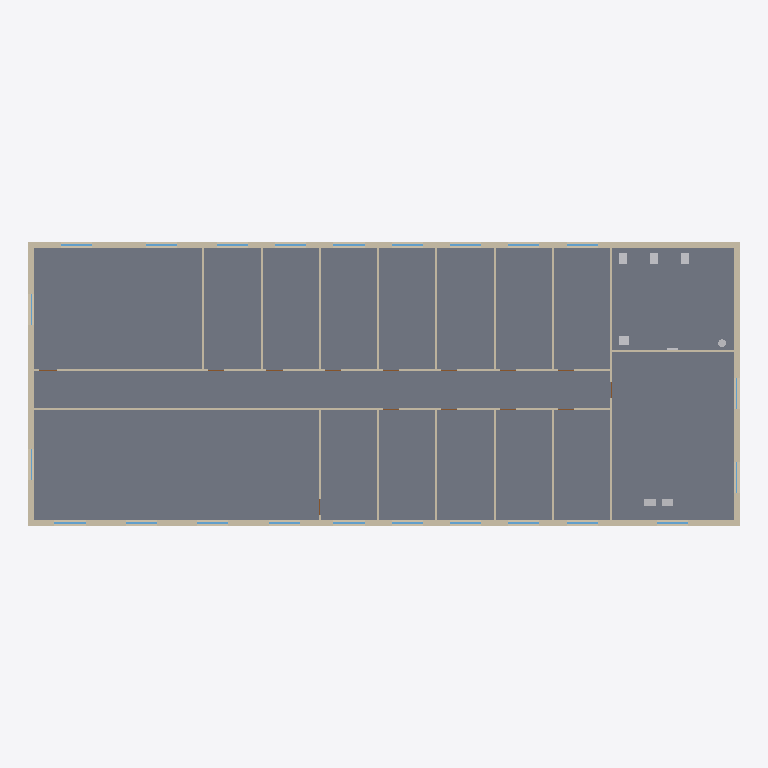
Plan cut of the same IFC building model at storey 'R+2' (level 6.60 m, cut at 8.00 m), seen from above with north up, elements coloured by IFC class: 23 windows (light blue), 20 walls (beige), 7 other elements (light grey), 1 slab (grey). Cut surfaces are drawn darker.
Extent 36.6 m × 14.6 m × 11.9 m (x, y, z). Storeys (4): RDC at 0.00 m; R+1 at 3.30 m; R+2 at 6.60 m; Terrasse technique at 9.90 m. Elements (874): 222 IfcPipeSegment, 154 IfcPipeFitting, 108 IfcDuctSegment, 93 IfcAirTerminal, 68 IfcWindow, 64 IfcWall, 52 IfcDuctFitting, 47 IfcUnitaryEquipment, 43 IfcDoor, 12 IfcSanitaryTerminal, 4 IfcSlab, 3 IfcSpaceHeater.

HEADER;
FILE_DESCRIPTION(('ViewDefinition[DesignTransferView]'),'2;1');
FILE_NAME('/dev/null','2026-11-02T13:07:02+00:00',(''),(''),'IfcOpenShell 0.9.0.post1','IfcOpenShell 0.9.0.post1','Nobody');
FILE_SCHEMA(('IFC4'));
ENDSEC;
DATA;
#1=IFCPROJECT('0if0mc7$rM9e3ZgZ8aljb1',$,'Immeuble de bureaux Horizon','Tertiaire : bureaux cloisonnés et open space, climatisation à débit de réfrigérant variable, CTA double flux',$,'Bureaux R+2 : DRV/VRV réversible, CTA d''air neuf',$,(#10),#5);
#12=IFCSITE('1r9jZSa61R381FQOSg5_Dt',$,'Terrain','Saône-et-Loire (71)',$,#20,$,$,$,$,$,$,$,$);
#13=IFCBUILDING('1lQrT$12HJz8CnZ7U8Wj9K',$,'Immeuble de bureaux Horizon',$,$,#25,$,$,$,$,$,$);
#26=IFCBUILDINGSTOREY('3DZwGwn51TyvEpMPN5NGZ6',$,'RDC',$,$,#37,$,$,$,0.0);
#38=IFCBUILDINGSTOREY('0zzDTQBhrO1fQjEHTOR1as',$,'R+1',$,$,#48,$,$,$,3.3);
#49=IFCBUILDINGSTOREY('27mavlvOjOEwATt3zIGnVX',$,'R+2',$,$,#59,$,$,$,6.6);
#60=IFCBUILDINGSTOREY('1ge_oa_aHPfQ1OOHpNqLEw',$,'Terrasse technique',$,$,#70,$,$,$,9.899999999999999);
#617=IFCSLAB('0oRfeppoXL2PNUaZIiHlpD',$,'Plancher haut R+1',$,$,#630,#624,$,.FLOOR.);
#464=IFCWALL('1dQ9tdpoXR0ePe1Y7V3NRL',$,'Mur extérieur Nord R+2',$,$,#477,#471,$,.SOLIDWALL.);
#430=IFCWALL('01YPyQrWPMuR_tXSzvJY3C',$,'Mur extérieur Sud R+2',$,$,#444,#437,$,.SOLIDWALL.);
#497=IFCWALL('3vQAz7cCTRqfwEZnKjSi7S',$,'Mur extérieur Ouest R+2',$,$,#510,#504,$,.SOLIDWALL.);
#530=IFCWALL('2ypzKz8lXTS9lgXYLmixD9',$,'Mur extérieur Est R+2',$,$,#543,#537,$,.SOLIDWALL.);
#3345=IFCWALL('2n5oS32R5KoeM5X6t84IYR',$,'Cloison R+2 1',$,$,#3358,#3352,$,.PARTITIONING.);
#3371=IFCWALL('18MScx2z5ThfET9K3d2Cn3',$,'Cloison R+2 2',$,$,#3384,#3378,$,.PARTITIONING.);
#3735=IFCWALL('3otpBsBHDQcw6WQP9OxzL9',$,'Cloison R+2 16',$,$,#3748,#3742,$,.PARTITIONING.);
#3397=IFCWALL('2Mq$RnnYPJhAhwa7AsR877',$,'Cloison R+2 3',$,$,#3410,#3404,$,.PARTITIONING.);
#3423=IFCWALL('28gnRnaRzRJe34uqtDkI_N',$,'Cloison R+2 4',$,$,#3436,#3430,$,.PARTITIONING.);
#3449=IFCWALL('1orYey3lDVWhMhD2U80_5y',$,'Cloison R+2 5',$,$,#3462,#3456,$,.PARTITIONING.);
#3501=IFCWALL('2DeMP1cCnRMB6c9I6Abu1Z',$,'Cloison R+2 7',$,$,#3514,#3508,$,.PARTITIONING.);
#3553=IFCWALL('004XFlD$rMqQ0CU7JNZsUv',$,'Cloison R+2 9',$,$,#3566,#3560,$,.PARTITIONING.);
#3605=IFCWALL('2EgmXY0HHTlhu2BX1YlJxl',$,'Cloison R+2 11',$,$,#3618,#3612,$,.PARTITIONING.);
#3657=IFCWALL('1KYfK2QpjNUQptAGMmZpKI',$,'Cloison R+2 13',$,$,#3670,#3664,$,.PARTITIONING.);
#3709=IFCWALL('2GJeCzJZ1OVh9xO0o4zgin',$,'Cloison R+2 15',$,$,#3722,#3716,$,.PARTITIONING.);
#3527=IFCWALL('2fyZg3DkbPSOP_ST4p5Cji',$,'Cloison R+2 8',$,$,#3540,#3534,$,.PARTITIONING.);
#3579=IFCWALL('0NiZ3BeyDMrwuCUoq9hQwO',$,'Cloison R+2 10',$,$,#3592,#3586,$,.PARTITIONING.);
#3631=IFCWALL('1j0p0I2W1Mru2qMA0rawDv',$,'Cloison R+2 12',$,$,#3644,#3638,$,.PARTITIONING.);
#3683=IFCWALL('0XiOmE3_LG5wFbezVcmDql',$,'Cloison R+2 14',$,$,#3696,#3690,$,.PARTITIONING.);
#3475=IFCWALL('3b5rD7b2LUKg8nl_tVylzZ',$,'Cloison R+2 6',$,$,#3488,#3482,$,.PARTITIONING.);
#25857=IFCSANITARYTERMINAL('06pGxwVZrJLBaFuy6M5KX_',$,'Lavabo Sanitaires R+2',$,$,#25870,#25864,$,.WASHHANDBASIN.);
#25706=IFCSANITARYTERMINAL('3GkZDyJKbHt8zHs_iYBphI',$,'WC Sanitaires R+2',$,$,#25720,#25713,$,.WCSEAT.);
#25757=IFCSANITARYTERMINAL('3WfGELZT5OpvrCeMLpq1zO',$,'WC Sanitaires R+2',$,$,#25770,#25764,$,.WCSEAT.);
#25807=IFCSANITARYTERMINAL('3PmRe9MyfQ4Ab41poIQQub',$,'WC Sanitaires R+2',$,$,#25820,#25814,$,.WCSEAT.);
#12632=IFCDUCTSEGMENT('3K98hXuNrPUOswscsv$5Ue',$,'Gaine 600x400 Colonne soufflage',$,$,#12645,#12639,$,$);
#12658=IFCDUCTSEGMENT('3YM4DzIgTU_gZLdQJQD4iN',$,'Gaine 600x400 Colonne reprise',$,$,#12671,#12665,$,$);
#8481=IFCWINDOW('2Tp9OFobfRKAeN$JzjxrA6',$,'Fenêtre Open space R+2 Sud 1 (R+2)',$,$,#8494,#8488,$,1.6,1.6,.WINDOW.,$,$);
#8689=IFCWINDOW('0OpR6tMLrQQhdRlX7P9qBr',$,'Fenêtre Bureau R2-1 Sud 1 (R+2)',$,$,#8702,#8696,$,1.6,1.6,.WINDOW.,$,$);
#9209=IFCWINDOW('1vUlLU8ffNwO2XUv6vu_k9',$,'Fenêtre Bureau R2-8 Nord 1 (R+2)',$,$,#9222,#9216,$,1.6,1.6,.WINDOW.,$,$);
#8377=IFCWINDOW('3Gogs4kMnSKvc1qJeE_sjS',$,'Fenêtre Escalier et ascenseur R+2 Sud 1 (R+2)',$,$,#8390,#8384,$,1.6,1.6,.WINDOW.,$,$);
#8533=IFCWINDOW('2G2Ci1dOXTCQml2L9Vp1HK',$,'Fenêtre Open space R+2 Sud 2 (R+2)',$,$,#8546,#8540,$,1.6,1.6,.WINDOW.,$,$);
#8585=IFCWINDOW('2urMdDN0jHHOzEtrfRcESY',$,'Fenêtre Open space R+2 Sud 3 (R+2)',$,$,#8598,#8592,$,1.6,1.6,.WINDOW.,$,$);
#8637=IFCWINDOW('2ZrBav7KTVBvTvZrhNKKwL',$,'Fenêtre Open space R+2 Sud 4 (R+2)',$,$,#8650,#8644,$,1.6,1.6,.WINDOW.,$,$);
#8741=IFCWINDOW('2VJeFkFpvNLPjoKzu0Fss7',$,'Fenêtre Bureau R2-2 Sud 1 (R+2)',$,$,#8754,#8748,$,1.6,1.6,.WINDOW.,$,$);
#8793=IFCWINDOW('2Et3jyoqjUFAn4f9Zyoj__',$,'Fenêtre Bureau R2-3 Sud 1 (R+2)',$,$,#8806,#8800,$,1.6,1.6,.WINDOW.,$,$);
#8845=IFCWINDOW('2GF1VFoMTNrQwKNYZ4kj3u',$,'Fenêtre Bureau R2-4 Sud 1 (R+2)',$,$,#8858,#8852,$,1.6,1.6,.WINDOW.,$,$);
#8897=IFCWINDOW('1BlNhZfyvJfPmX8uBUmd16',$,'Fenêtre Bureau R2-5 Sud 1 (R+2)',$,$,#8910,#8904,$,1.6,1.6,.WINDOW.,$,$);
#9001=IFCWINDOW('2ME$$LrOzGkQ6THql2$dXD',$,'Fenêtre Salle de réunion R+2 Nord 1 (R+2)',$,$,#9014,#9008,$,1.6,1.6,.WINDOW.,$,$);
#9053=IFCWINDOW('0oqPB1eHPKfPCoUlw6owqJ',$,'Fenêtre Salle de réunion R+2 Nord 2 (R+2)',$,$,#9066,#9060,$,1.6,1.6,.WINDOW.,$,$);
#9105=IFCWINDOW('3$oe5ftRfRAxTx5Fv1umLr',$,'Fenêtre Bureau R2-6 Nord 1 (R+2)',$,$,#9118,#9112,$,1.6,1.6,.WINDOW.,$,$);
#9157=IFCWINDOW('0nEm7g8eTKQhupstJ4vTSL',$,'Fenêtre Bureau R2-7 Nord 1 (R+2)',$,$,#9170,#9164,$,1.6,1.6,.WINDOW.,$,$);
#9261=IFCWINDOW('2JZ_9327HI$xbDZuGK156f',$,'Fenêtre Bureau R2-9 Nord 1 (R+2)',$,$,#9274,#9268,$,1.6,1.6,.WINDOW.,$,$);
#9313=IFCWINDOW('1U7w6U2KDNpBqBegfSHwfx',$,'Fenêtre Bureau R2-10 Nord 1 (R+2)',$,$,#9326,#9320,$,1.6,1.6,.WINDOW.,$,$);
#9365=IFCWINDOW('3bmsuh3_9QUAPhA2rKXKUw',$,'Fenêtre Bureau R2-11 Nord 1 (R+2)',$,$,#9378,#9372,$,1.6,1.6,.WINDOW.,$,$);
#9417=IFCWINDOW('1FMHq$f9TPX8GVam2DrKbp',$,'Fenêtre Bureau R2-12 Nord 1 (R+2)',$,$,#9430,#9424,$,1.6,1.6,.WINDOW.,$,$);
#25878=IFCTANK('1XTY6vOvrQgPD5GGvbHU6U',$,'Chauffe-eau électrique 30 L R2',$,$,#25891,#25885,$,.STORAGE.);
#8273=IFCWINDOW('2NfEmIJsLQUBvgYBUz03Ty',$,'Fenêtre Escalier et ascenseur R+2 Est 1 (R+2)',$,$,#8286,#8280,$,1.6,1.6,.WINDOW.,$,$);
#8325=IFCWINDOW('0X0jPwYcTHxPteQKwXx6_3',$,'Fenêtre Escalier et ascenseur R+2 Est 2 (R+2)',$,$,#8338,#8332,$,1.6,1.6,.WINDOW.,$,$);
#8429=IFCWINDOW('3SViT8UvXIdQFkQp98IDA1',$,'Fenêtre Open space R+2 Ouest 1 (R+2)',$,$,#8442,#8436,$,1.6,1.6,.WINDOW.,$,$);
#8949=IFCWINDOW('01xPgz8ObNE84WloOnsoLb',$,'Fenêtre Salle de réunion R+2 Ouest 1 (R+2)',$,$,#8962,#8956,$,1.6,1.6,.WINDOW.,$,$);
ENDSEC;
